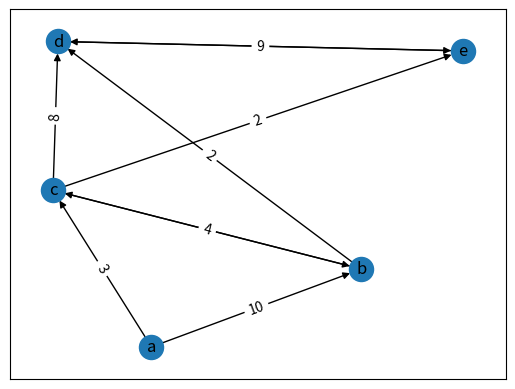

Here is the Python script that generated this plot:
# -*- coding: utf-8 -*-
"""
Created on Mon Jul  6 19:32:24 2020

@author: ikr
"""
#NetworkX is a Python library for studying graphs and networks.
import networkx as nx
import matplotlib.pyplot as plt

#for undirected graph
#G = nx.Graph()
#for directed graph
G = nx.DiGraph()

edges = [("a", "b", 10), ("a", "c", 3), 
         ("b", "c", 1), ("b", "d", 2), 
         ("c", "b", 4), ("c", "d", 8), ("c", "e", 2),
         ("d", "e", 7),
         ("e", "d", 9)]

e = {
    "a": {"b":10, "c":3},
    "b": {"c":1, "d":2},
    "c": {"b":4, "d":8, "e":2},
    "d": {"e":7},
    "e": {"d":9}     
}


G.add_weighted_edges_from(edges)

#shortest path
shortestPath = nx.dijkstra_path(G, "a", "d")
print(f"Shortest path -> {shortestPath}")

#shortest distance
shortest_distance = nx.dijkstra_path_length(G, "a", "d")
print(shortest_distance)

# number of nodes and edges
print(G.number_of_edges(), G.number_of_nodes())


#visualize graph
#Position of nodes using Fruchterman-Reingold force-directed algorithm.
pos = nx.spring_layout(G)
weight = nx.get_edge_attributes(G, "weight")
nx.draw_networkx(G, pos, arrows=True)
nx.draw_networkx_edge_labels(G, pos, edge_labels=weight)
plt.show()
